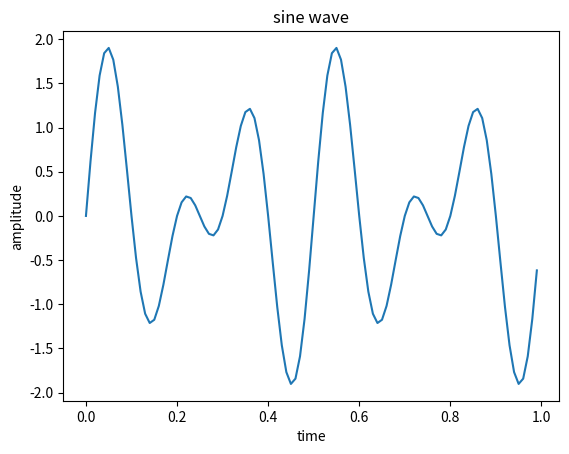

Reproduce this figure in Python.
import numpy as np
from matplotlib import pyplot as plt
t=np.arange(0,1,0.01)
f1=6
x=np.sin(2*np.pi*f1*t)
f2=4
y=np.sin(2*np.pi*f2*t)
k=x+y
plt.plot(t,k)
plt.xlabel('time')
plt.ylabel('amplitude')
plt.title('sine wave')
plt.show()
